Image classification data set "processed" (shaguntalwar17/BrainTumor_CDSS on GitHub). Class labels (4): glioma, meningioma, no tumor, pituitary tumor.

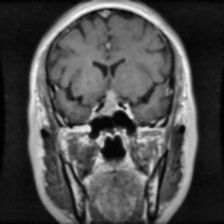
Label: pituitary tumor

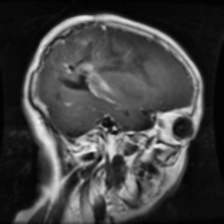
Label: glioma

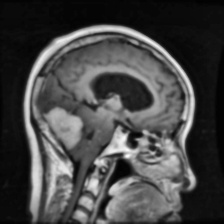
Label: meningioma

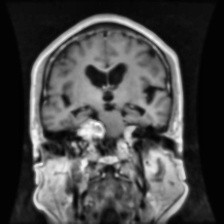
Label: meningioma

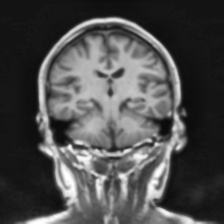
Label: no tumor

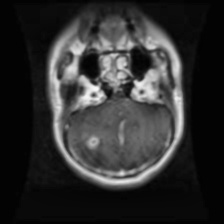
Label: glioma
